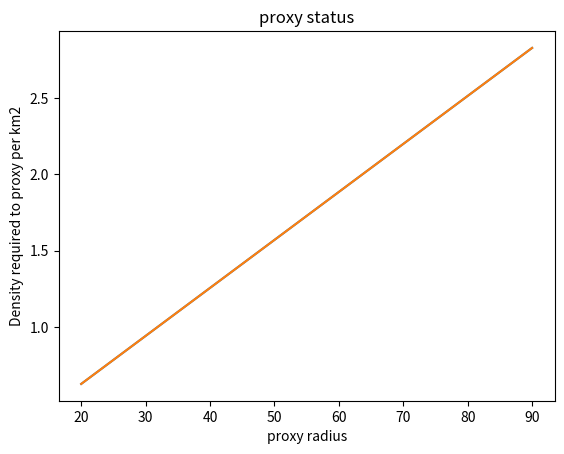

The matplotlib source for this figure:
import math
levels = [
    (2, 20),
    (3, 30),
    (4, 40),
    (5, 50),
    (6, 60),
    (7, 70),
    (8, 80),
    (9, 90),
]


levels = [(ppl, r, (math.pi * r**2) / 1000) for ppl, r in levels]


levels = [(*l, (l[2] / l[0])) for l in levels]
print(levels)


# use matplotlib to plot the data with density as the y axis and number of people as the x axis
import matplotlib.pyplot as plt
import numpy as np

x = [l[1] for l in levels]
y = [l[3] for l in levels]
plt.plot(x, y)
plt.title('proxy status')
plt.xlabel('proxy radius')
plt.ylabel('Density required to proxy per km2')
# include slope
m, b = np.polyfit(x, y, 1)
plt.plot(x, m*np.array(x) + b)

plt.show()
